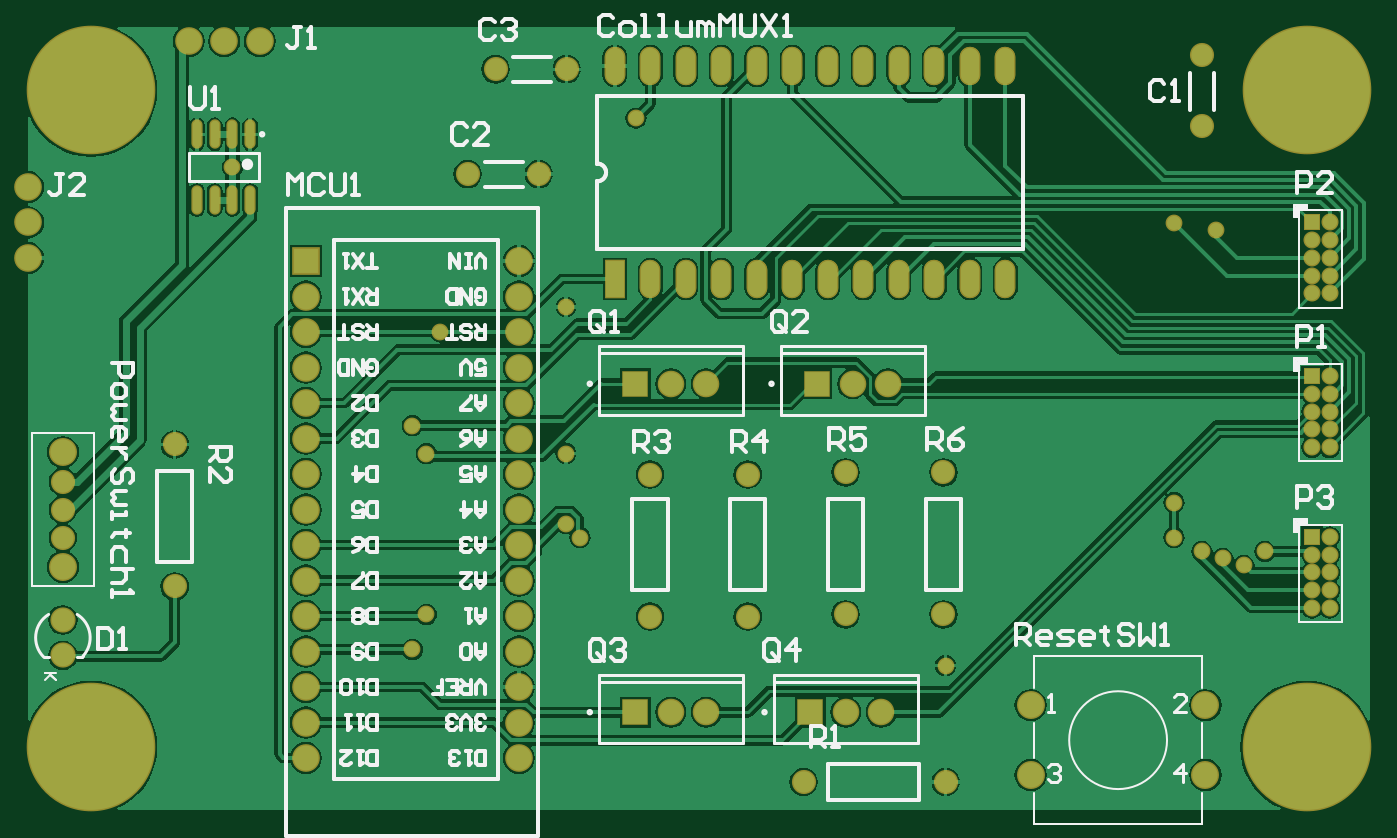
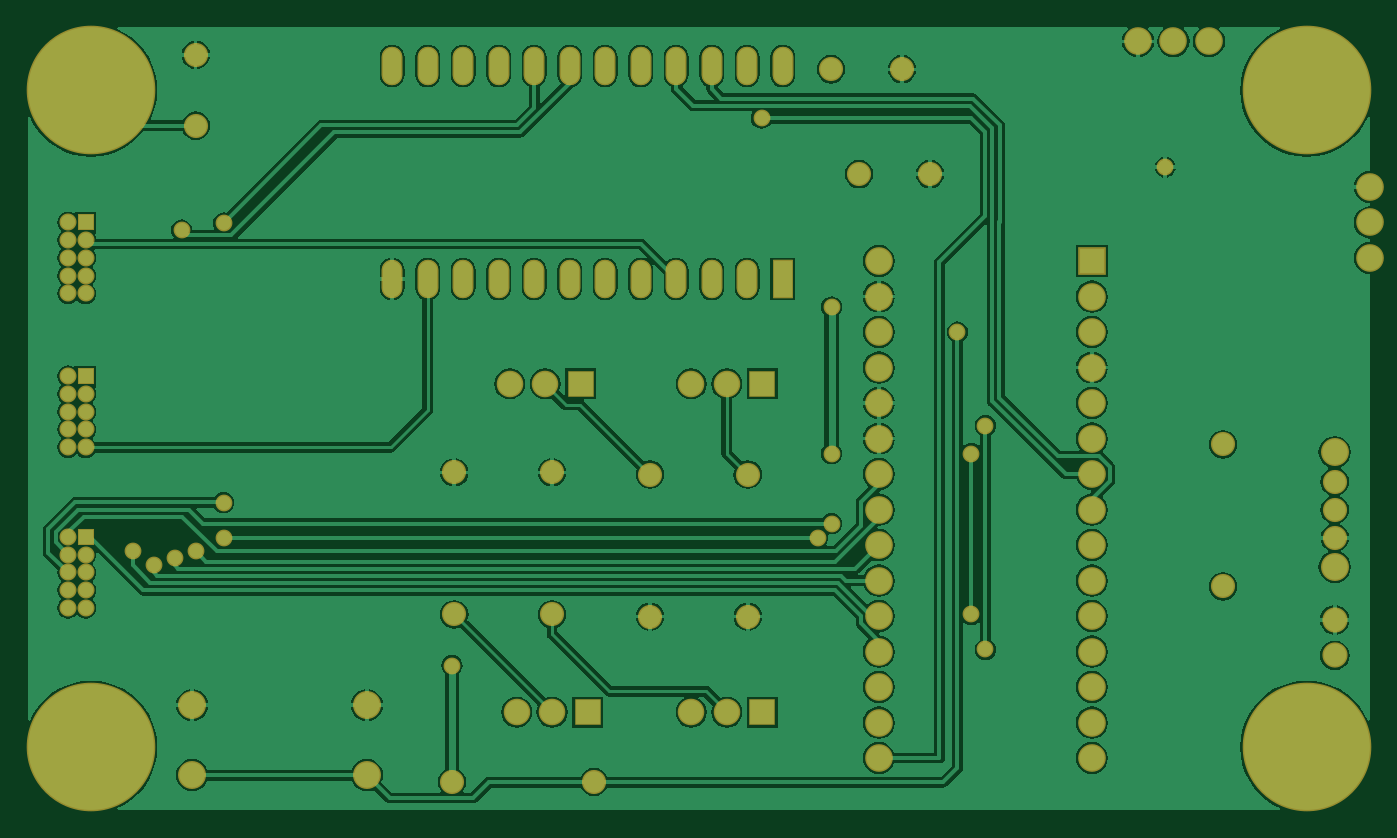
Circuit board: 7 layer files. Board 96.0 x 56.0 mm.
- bottom_copper: Main.GBL (62305 bytes)
- bottom_mask: Main.GBS (3612 bytes)
- outline: Main.GKO (68 bytes)
- top_copper: Main.GTL (61079 bytes)
- top_silk: Main.GTO (19432 bytes)
- paste: Main.GTP (234 bytes)
- top_mask: Main.GTS (3777 bytes)

=== bottom_copper: Main.GBL (62305 bytes, source omitted) ===
=== bottom_mask: Main.GBS ===
G04 Layer_Color=8150272*
%FSLAX43Y43*%
%MOMM*%
G71*
G01*
G75*
%ADD34C,1.727*%
%ADD35C,1.903*%
%ADD36R,1.903X1.903*%
%ADD37C,2.003*%
%ADD38R,1.219X1.219*%
%ADD39C,1.219*%
%ADD40R,1.473X2.743*%
%ADD41O,1.473X2.743*%
%ADD42C,1.981*%
%ADD43R,1.981X1.981*%
%ADD44C,9.203*%
%ADD45C,1.803*%
%ADD46C,1.203*%
D34*
X67660Y4000D02*
D03*
X57500D02*
D03*
X46500Y26000D02*
D03*
Y15840D02*
D03*
X53500Y26000D02*
D03*
Y15840D02*
D03*
X60500Y16000D02*
D03*
Y26160D02*
D03*
X67500Y16000D02*
D03*
Y26160D02*
D03*
X12500Y28160D02*
D03*
Y18000D02*
D03*
X4500Y21481D02*
D03*
Y23487D02*
D03*
Y25494D02*
D03*
X40540Y55000D02*
D03*
X35460D02*
D03*
X38540Y47500D02*
D03*
X33460D02*
D03*
X86000Y50960D02*
D03*
Y56040D02*
D03*
D35*
X50540Y32500D02*
D03*
X48000D02*
D03*
X63540D02*
D03*
X61000D02*
D03*
X50540Y9000D02*
D03*
X48000D02*
D03*
X63040D02*
D03*
X60500D02*
D03*
D36*
X45460Y32500D02*
D03*
X58460D02*
D03*
X45460Y9000D02*
D03*
X57960D02*
D03*
D37*
X4500Y19398D02*
D03*
Y27602D02*
D03*
X73750Y9500D02*
D03*
X86250D02*
D03*
X73750Y4500D02*
D03*
X86250D02*
D03*
D38*
X93865Y44040D02*
D03*
Y21540D02*
D03*
Y33040D02*
D03*
D39*
X95135Y44040D02*
D03*
X93865Y42770D02*
D03*
X95135D02*
D03*
X93865Y41500D02*
D03*
X95135D02*
D03*
X93865Y40230D02*
D03*
X95135D02*
D03*
X93865Y38960D02*
D03*
X95135D02*
D03*
Y21540D02*
D03*
X93865Y20270D02*
D03*
X95135D02*
D03*
X93865Y19000D02*
D03*
X95135D02*
D03*
X93865Y17730D02*
D03*
X95135D02*
D03*
X93865Y16460D02*
D03*
X95135D02*
D03*
Y33040D02*
D03*
X93865Y31770D02*
D03*
X95135D02*
D03*
X93865Y30500D02*
D03*
X95135D02*
D03*
X93865Y29230D02*
D03*
X95135D02*
D03*
X93865Y27960D02*
D03*
X95135D02*
D03*
D40*
X44000Y40000D02*
D03*
D03*
D41*
X46540D02*
D03*
X49080D02*
D03*
X51620D02*
D03*
X54160D02*
D03*
X56700D02*
D03*
X59240D02*
D03*
X61780D02*
D03*
X64320D02*
D03*
X66860D02*
D03*
X69400D02*
D03*
X71940D02*
D03*
X44000Y55240D02*
D03*
X46540D02*
D03*
X49080D02*
D03*
X51620D02*
D03*
X54160D02*
D03*
X56700D02*
D03*
X59240D02*
D03*
X61780D02*
D03*
X64320D02*
D03*
X66860D02*
D03*
X69400D02*
D03*
X71940D02*
D03*
X46540Y40000D02*
D03*
X49080D02*
D03*
X51620D02*
D03*
X54160D02*
D03*
X56700D02*
D03*
X59240D02*
D03*
X61780D02*
D03*
X64320D02*
D03*
X66860D02*
D03*
X69400D02*
D03*
X71940D02*
D03*
X44000Y55240D02*
D03*
X46540D02*
D03*
X49080D02*
D03*
X51620D02*
D03*
X54160D02*
D03*
X56700D02*
D03*
X59240D02*
D03*
X61780D02*
D03*
X64320D02*
D03*
X66860D02*
D03*
X69400D02*
D03*
X71940D02*
D03*
D42*
X37120Y38740D02*
D03*
Y36200D02*
D03*
Y33660D02*
D03*
Y31120D02*
D03*
Y28580D02*
D03*
Y26040D02*
D03*
Y23500D02*
D03*
Y20960D02*
D03*
Y18420D02*
D03*
Y15880D02*
D03*
Y13340D02*
D03*
Y10800D02*
D03*
Y8260D02*
D03*
Y5720D02*
D03*
X21880D02*
D03*
Y8260D02*
D03*
Y10800D02*
D03*
Y13340D02*
D03*
Y15880D02*
D03*
Y18420D02*
D03*
Y20960D02*
D03*
Y23500D02*
D03*
Y26040D02*
D03*
Y28580D02*
D03*
Y31120D02*
D03*
Y33660D02*
D03*
X37120Y41280D02*
D03*
X21880Y36200D02*
D03*
Y38740D02*
D03*
X18580Y57000D02*
D03*
X16040D02*
D03*
X13500D02*
D03*
X2000Y46580D02*
D03*
Y44040D02*
D03*
Y41500D02*
D03*
D43*
X21880Y41280D02*
D03*
D44*
X93500Y53500D02*
D03*
Y6500D02*
D03*
X6500Y53500D02*
D03*
Y6500D02*
D03*
D45*
X4500Y15603D02*
D03*
Y13063D02*
D03*
D46*
X31500Y36200D02*
D03*
X30500Y27500D02*
D03*
X16635Y48000D02*
D03*
X40500Y22500D02*
D03*
X41500Y21500D02*
D03*
X53500Y26000D02*
D03*
X46500Y26000D02*
D03*
X30500Y16000D02*
D03*
X29500Y13500D02*
D03*
Y29500D02*
D03*
X90500Y20500D02*
D03*
X89000Y19500D02*
D03*
X87500Y20000D02*
D03*
X86000Y20500D02*
D03*
X84000Y21500D02*
D03*
Y24000D02*
D03*
Y44000D02*
D03*
X87000Y43500D02*
D03*
X67660Y12340D02*
D03*
X40500Y27500D02*
D03*
Y38000D02*
D03*
X45500Y51500D02*
D03*
M02*

=== outline: Main.GKO ===
G04 Layer_Color=16720538*
%FSLAX43Y43*%
%MOMM*%
G71*
G01*
G75*
M02*

=== top_copper: Main.GTL (61079 bytes, source omitted) ===
=== top_silk: Main.GTO (19432 bytes, source omitted) ===
=== paste: Main.GTP ===
G04 Layer_Color=7318015*
%FSLAX43Y43*%
%MOMM*%
G71*
G01*
G75*
%ADD10O,0.600X1.900*%
D10*
X17905Y50350D02*
D03*
X16635D02*
D03*
X15365D02*
D03*
X14095D02*
D03*
X17905Y45650D02*
D03*
X16635D02*
D03*
X15365D02*
D03*
X14095D02*
D03*
M02*

=== top_mask: Main.GTS ===
G04 Layer_Color=20142*
%FSLAX43Y43*%
%MOMM*%
G71*
G01*
G75*
%ADD33O,0.803X2.103*%
%ADD34C,1.727*%
%ADD35C,1.903*%
%ADD36R,1.903X1.903*%
%ADD37C,2.003*%
%ADD38R,1.219X1.219*%
%ADD39C,1.219*%
%ADD40R,1.473X2.743*%
%ADD41O,1.473X2.743*%
%ADD42C,1.981*%
%ADD43R,1.981X1.981*%
%ADD44C,9.203*%
%ADD45C,1.803*%
%ADD46C,1.203*%
D33*
X17905Y50350D02*
D03*
X16635D02*
D03*
X15365D02*
D03*
X14095D02*
D03*
X17905Y45650D02*
D03*
X16635D02*
D03*
X15365D02*
D03*
X14095D02*
D03*
D34*
X67660Y4000D02*
D03*
X57500D02*
D03*
X46500Y26000D02*
D03*
Y15840D02*
D03*
X53500Y26000D02*
D03*
Y15840D02*
D03*
X60500Y16000D02*
D03*
Y26160D02*
D03*
X67500Y16000D02*
D03*
Y26160D02*
D03*
X12500Y28160D02*
D03*
Y18000D02*
D03*
X4500Y21481D02*
D03*
Y23487D02*
D03*
Y25494D02*
D03*
X40540Y55000D02*
D03*
X35460D02*
D03*
X38540Y47500D02*
D03*
X33460D02*
D03*
X86000Y50960D02*
D03*
Y56040D02*
D03*
D35*
X50540Y32500D02*
D03*
X48000D02*
D03*
X63540D02*
D03*
X61000D02*
D03*
X50540Y9000D02*
D03*
X48000D02*
D03*
X63040D02*
D03*
X60500D02*
D03*
D36*
X45460Y32500D02*
D03*
X58460D02*
D03*
X45460Y9000D02*
D03*
X57960D02*
D03*
D37*
X4500Y19398D02*
D03*
Y27602D02*
D03*
X73750Y9500D02*
D03*
X86250D02*
D03*
X73750Y4500D02*
D03*
X86250D02*
D03*
D38*
X93865Y44040D02*
D03*
Y21540D02*
D03*
Y33040D02*
D03*
D39*
X95135Y44040D02*
D03*
X93865Y42770D02*
D03*
X95135D02*
D03*
X93865Y41500D02*
D03*
X95135D02*
D03*
X93865Y40230D02*
D03*
X95135D02*
D03*
X93865Y38960D02*
D03*
X95135D02*
D03*
Y21540D02*
D03*
X93865Y20270D02*
D03*
X95135D02*
D03*
X93865Y19000D02*
D03*
X95135D02*
D03*
X93865Y17730D02*
D03*
X95135D02*
D03*
X93865Y16460D02*
D03*
X95135D02*
D03*
Y33040D02*
D03*
X93865Y31770D02*
D03*
X95135D02*
D03*
X93865Y30500D02*
D03*
X95135D02*
D03*
X93865Y29230D02*
D03*
X95135D02*
D03*
X93865Y27960D02*
D03*
X95135D02*
D03*
D40*
X44000Y40000D02*
D03*
D03*
D41*
X46540D02*
D03*
X49080D02*
D03*
X51620D02*
D03*
X54160D02*
D03*
X56700D02*
D03*
X59240D02*
D03*
X61780D02*
D03*
X64320D02*
D03*
X66860D02*
D03*
X69400D02*
D03*
X71940D02*
D03*
X44000Y55240D02*
D03*
X46540D02*
D03*
X49080D02*
D03*
X51620D02*
D03*
X54160D02*
D03*
X56700D02*
D03*
X59240D02*
D03*
X61780D02*
D03*
X64320D02*
D03*
X66860D02*
D03*
X69400D02*
D03*
X71940D02*
D03*
X46540Y40000D02*
D03*
X49080D02*
D03*
X51620D02*
D03*
X54160D02*
D03*
X56700D02*
D03*
X59240D02*
D03*
X61780D02*
D03*
X64320D02*
D03*
X66860D02*
D03*
X69400D02*
D03*
X71940D02*
D03*
X44000Y55240D02*
D03*
X46540D02*
D03*
X49080D02*
D03*
X51620D02*
D03*
X54160D02*
D03*
X56700D02*
D03*
X59240D02*
D03*
X61780D02*
D03*
X64320D02*
D03*
X66860D02*
D03*
X69400D02*
D03*
X71940D02*
D03*
D42*
X37120Y38740D02*
D03*
Y36200D02*
D03*
Y33660D02*
D03*
Y31120D02*
D03*
Y28580D02*
D03*
Y26040D02*
D03*
Y23500D02*
D03*
Y20960D02*
D03*
Y18420D02*
D03*
Y15880D02*
D03*
Y13340D02*
D03*
Y10800D02*
D03*
Y8260D02*
D03*
Y5720D02*
D03*
X21880D02*
D03*
Y8260D02*
D03*
Y10800D02*
D03*
Y13340D02*
D03*
Y15880D02*
D03*
Y18420D02*
D03*
Y20960D02*
D03*
Y23500D02*
D03*
Y26040D02*
D03*
Y28580D02*
D03*
Y31120D02*
D03*
Y33660D02*
D03*
X37120Y41280D02*
D03*
X21880Y36200D02*
D03*
Y38740D02*
D03*
X18580Y57000D02*
D03*
X16040D02*
D03*
X13500D02*
D03*
X2000Y46580D02*
D03*
Y44040D02*
D03*
Y41500D02*
D03*
D43*
X21880Y41280D02*
D03*
D44*
X93500Y53500D02*
D03*
Y6500D02*
D03*
X6500Y53500D02*
D03*
Y6500D02*
D03*
D45*
X4500Y15603D02*
D03*
Y13063D02*
D03*
D46*
X31500Y36200D02*
D03*
X30500Y27500D02*
D03*
X16635Y48000D02*
D03*
X40500Y22500D02*
D03*
X41500Y21500D02*
D03*
X53500Y26000D02*
D03*
X46500Y26000D02*
D03*
X30500Y16000D02*
D03*
X29500Y13500D02*
D03*
Y29500D02*
D03*
X90500Y20500D02*
D03*
X89000Y19500D02*
D03*
X87500Y20000D02*
D03*
X86000Y20500D02*
D03*
X84000Y21500D02*
D03*
Y24000D02*
D03*
Y44000D02*
D03*
X87000Y43500D02*
D03*
X67660Y12340D02*
D03*
X40500Y27500D02*
D03*
Y38000D02*
D03*
X45500Y51500D02*
D03*
M02*

